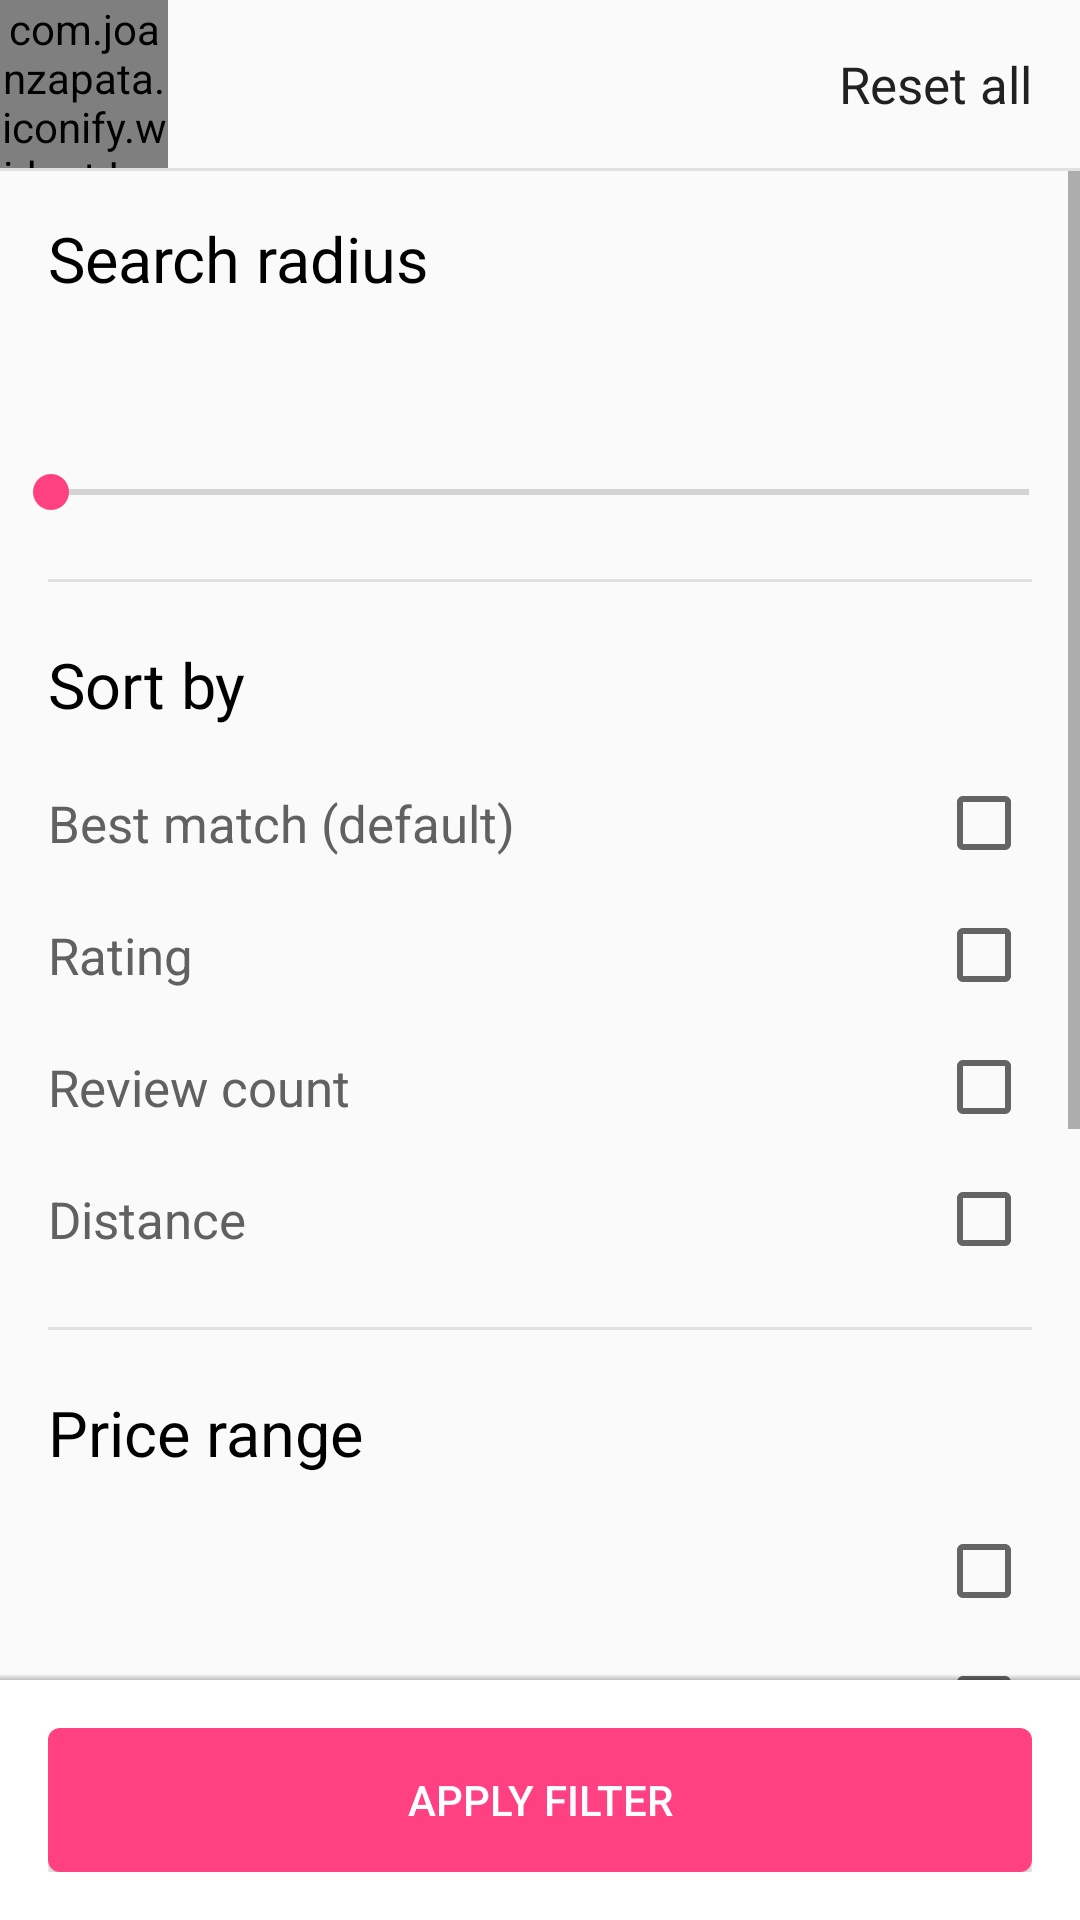

Produce the Android XML layout that renders to this screen, including the resource entries it uses.
<!-- AndroidManifest.xml: activity theme AppTheme.NoActionBar -->
<!-- res/layout/filter.xml -->
<?xml version="1.0" encoding="utf-8"?>
<RelativeLayout
    xmlns:android="http://schemas.android.com/apk/res/android"
    xmlns:tools="http://schemas.android.com/tools"
    android:layout_width="match_parent"
    android:layout_height="match_parent"
    tools:ignore="SpUsage, RtlHardcoded">

    <FrameLayout
        android:id="@+id/toolbar"
        android:layout_width="match_parent"
        android:layout_height="wrap_content">

        <com.joanzapata.iconify.widget.IconTextView
            android:id="@+id/close"
            android:layout_width="56dp"
            android:layout_height="56dp"
            android:layout_gravity="start|center_vertical"
            android:gravity="center"
            android:text="@string/close_icon"
            android:textColor="@color/theater_black"
            android:textSize="32dp"/>

        <TextView
            android:id="@+id/reset_all"
            android:layout_width="wrap_content"
            android:layout_height="wrap_content"
            android:layout_gravity="end|center_vertical"
            android:paddingLeft="16dp"
            android:paddingRight="16dp"
            android:text="@string/reset_all"
            android:textColor="@color/theater_black"
            android:textSize="17dp"/>
    </FrameLayout>

    <ScrollView
        android:layout_width="match_parent"
        android:layout_height="match_parent"
        android:layout_below="@id/toolbar"
        android:layout_above="@id/button_container">

        <LinearLayout
            android:id="@+id/filter_content"
            android:layout_width="match_parent"
            android:layout_height="wrap_content"
            android:orientation="vertical">

            <TextView
                android:layout_marginTop="16dp"
                android:layout_marginBottom="16dp"
                android:text="@string/search_radius"
                style="@style/filter_header"/>

            <TextView
                android:id="@+id/radius_text"
                android:layout_width="wrap_content"
                android:layout_height="wrap_content"
                android:layout_marginLeft="16dp"
                android:layout_marginRight="16dp"
                android:layout_marginBottom="16dp"
                android:textSize="17dp"
                android:textColor="@color/dark_gray"/>

            <SeekBar
                android:id="@+id/radius_slider"
                android:layout_width="match_parent"
                android:layout_height="wrap_content"
                android:layout_marginLeft="1dp"
                android:layout_marginRight="1dp"/>

            <View
                android:layout_marginTop="20dp"
                android:layout_marginBottom="20dp"
                style="@style/filter_divider"/>

            <TextView
                android:layout_marginBottom="10dp"
                android:text="@string/sort_by"
                style="@style/filter_header"/>

            <FrameLayout
                android:id="@+id/best_match_container"
                style="@style/filter_checkbox_container">

                <TextView
                    android:text="@string/best_match"
                    style="@style/filter_checkbox_text"/>

                <CheckBox
                    android:id="@+id/best_match_checkbox"
                    style="@style/filter_checkbox"/>
            </FrameLayout>

            <FrameLayout
                android:id="@+id/rating_container"
                style="@style/filter_checkbox_container">

                <TextView
                    android:text="@string/rating"
                    style="@style/filter_checkbox_text"/>

                <CheckBox
                    android:id="@+id/rating_checkbox"
                    style="@style/filter_checkbox"/>
            </FrameLayout>

            <FrameLayout
                android:id="@+id/review_count_container"
                style="@style/filter_checkbox_container">

                <TextView
                    android:text="@string/review_count"
                    style="@style/filter_checkbox_text"/>

                <CheckBox
                    android:id="@+id/review_count_checkbox"
                    style="@style/filter_checkbox"/>
            </FrameLayout>

            <FrameLayout
                android:id="@+id/distance_container"
                style="@style/filter_checkbox_container">

                <TextView
                    android:text="@string/distance"
                    style="@style/filter_checkbox_text"/>

                <CheckBox
                    android:id="@+id/distance_checkbox"
                    style="@style/filter_checkbox"/>
            </FrameLayout>

            <View
                android:layout_marginTop="14dp"
                android:layout_marginBottom="20dp"
                style="@style/filter_divider"/>

            <TextView
                android:layout_marginBottom="10dp"
                android:text="@string/price_range"
                style="@style/filter_header"/>

            <FrameLayout
                android:id="@+id/cheap_container"
                style="@style/filter_checkbox_container">

                <TextView
                    android:id="@+id/cheap_text"
                    style="@style/filter_checkbox_text"/>

                <CheckBox
                    android:id="@+id/cheap_checkbox"
                    style="@style/filter_checkbox"/>
            </FrameLayout>

            <FrameLayout
                android:id="@+id/moderate_container"
                style="@style/filter_checkbox_container">

                <TextView
                    android:id="@+id/moderate_text"
                    style="@style/filter_checkbox_text"/>

                <CheckBox
                    android:id="@+id/moderate_checkbox"
                    style="@style/filter_checkbox"/>
            </FrameLayout>

            <FrameLayout
                android:id="@+id/pricey_container"
                style="@style/filter_checkbox_container">

                <TextView
                    android:id="@+id/pricey_text"
                    style="@style/filter_checkbox_text"/>

                <CheckBox
                    android:id="@+id/pricey_checkbox"
                    style="@style/filter_checkbox"/>
            </FrameLayout>

            <FrameLayout
                android:id="@+id/very_expensive_container"
                style="@style/filter_checkbox_container">

                <TextView
                    android:id="@+id/very_expensive_text"
                    style="@style/filter_checkbox_text"/>

                <CheckBox
                    android:id="@+id/very_expensive_checkbox"
                    style="@style/filter_checkbox"/>
            </FrameLayout>

            <View
                android:layout_marginTop="14dp"
                android:layout_marginBottom="20dp"
                style="@style/filter_divider"/>

            <TextView
                android:layout_marginBottom="10dp"
                android:text="@string/other_options"
                style="@style/filter_header"/>

            <FrameLayout
                android:id="@+id/hot_new_container"
                style="@style/filter_checkbox_container">

                <TextView
                    android:text="@string/hot_and_new"
                    style="@style/filter_checkbox_text"/>

                <CheckBox
                    android:id="@+id/hot_new_checkbox"
                    style="@style/filter_checkbox"/>
            </FrameLayout>

            <FrameLayout
                android:id="@+id/gender_neutral_container"
                android:paddingBottom="16dp"
                style="@style/filter_checkbox_container">

                <TextView
                    android:text="@string/gender_neutral_restrooms"
                    style="@style/filter_checkbox_text"/>

                <CheckBox
                    android:id="@+id/gender_neutral_checkbox"
                    style="@style/filter_checkbox"/>
            </FrameLayout>
        </LinearLayout>
    </ScrollView>

    <View
        android:layout_below="@id/toolbar"
        android:layout_margin="0dp"
        style="@style/filter_divider"/>

    <FrameLayout
        android:id="@+id/button_container"
        android:layout_width="match_parent"
        android:layout_height="wrap_content"
        android:layout_alignParentBottom="true"
        android:padding="16dp"
        android:background="@color/white">

        <Button
            android:id="@+id/apply_filter"
            android:layout_width="match_parent"
            android:layout_height="wrap_content"
            android:text="@string/apply_filter"
            android:textColor="@color/white"
            android:background="@drawable/rounded_magenta_button"
            android:foreground="?attr/selectableItemBackground"/>
    </FrameLayout>

    <View
        android:layout_above="@+id/button_container"
        android:layout_width="match_parent"
        android:layout_height="2dp"
        android:background="@drawable/bottom_nav_shadow"/>
</RelativeLayout>
<!-- resources referenced by this layout -->
<resources>
  <color name="dark_gray">#616161</color>
  <color name="theater_black">#212121</color>
  <color name="white">#FFFFFF</color>
  <!-- drawable bottom_nav_shadow (drawable) -->
  <?xml version="1.0" encoding="utf-8"?>
  <shape
      xmlns:android="http://schemas.android.com/apk/res/android"
      android:shape="rectangle">
  
      <gradient
          android:startColor="@color/shadow_black"
          android:endColor="@android:color/transparent"
          android:angle="90"/>
  </shape>
  <!-- drawable rounded_magenta_button (drawable) -->
  <?xml version="1.0" encoding="utf-8"?>
  <shape
      xmlns:android="http://schemas.android.com/apk/res/android"
      android:shape="rectangle">
  
      <solid android:color="@color/colorAccent"/>
      <corners android:radius="4dp"/>
  </shape>
  <string name="apply_filter">Apply Filter</string>
  <string name="best_match">Best match (default)</string>
  <string name="close_icon">{ion-android-close}</string>
  <string name="distance">Distance</string>
  <string name="gender_neutral_restrooms">Gender neutral restrooms</string>
  <string name="hot_and_new">Hot and new</string>
  <string name="other_options">Other options</string>
  <string name="price_range">Price range</string>
  <string name="rating">Rating</string>
  <string name="reset_all">Reset all</string>
  <string name="review_count">Review count</string>
  <string name="search_radius">Search radius</string>
  <string name="sort_by">Sort by</string>
  <style name="filter_checkbox">
          <item name="android:layout_width">wrap_content</item>
          <item name="android:layout_height">wrap_content</item>
          <item name="android:layout_gravity">end|center_vertical</item>
      </style>
  <style name="filter_checkbox_container">
          <item name="android:layout_width">match_parent</item>
          <item name="android:layout_height">wrap_content</item>
          <item name="android:paddingLeft">16dp</item>
          <item name="android:paddingRight">16dp</item>
          <item name="android:paddingTop">6dp</item>
          <item name="android:paddingBottom">6dp</item>
      </style>
  <style name="filter_checkbox_text">
          <item name="android:layout_width">wrap_content</item>
          <item name="android:layout_height">wrap_content</item>
          <item name="android:layout_gravity">start|center_vertical</item>
          <item name="android:textSize">17dp</item>
          <item name="android:textColor">@color/dark_gray</item>
      </style>
  <style name="filter_divider">
          <item name="android:layout_width">match_parent</item>
          <item name="android:layout_height">1dp</item>
          <item name="android:layout_marginLeft">16dp</item>
          <item name="android:layout_marginRight">16dp</item>
          <item name="android:background">@color/gray_300</item>
      </style>
  <style name="filter_header">
          <item name="android:layout_width">wrap_content</item>
          <item name="android:layout_height">wrap_content</item>
          <item name="android:layout_marginLeft">16dp</item>
          <item name="android:layout_marginRight">16dp</item>
          <item name="android:textSize">21dp</item>
          <item name="android:textColor">@color/black</item>
      </style>
  <style name="AppTheme.NoActionBar">
          <item name="colorPrimary">@color/colorPrimary</item>
          <item name="colorPrimaryDark">@color/colorPrimaryDark</item>
          <item name="colorAccent">@color/colorAccent</item>
          <item name="windowActionBar">false</item>
          <item name="windowNoTitle">true</item>
      </style>
  <color name="shadow_black">#3D000000</color>
  <color name="colorAccent">#FF4081</color>
  <color name="gray_300">#E0E0E0</color>
  <color name="black">#000000</color>
  <color name="colorPrimary">#3F51B5</color>
  <color name="colorPrimaryDark">#303F9F</color>
</resources>
